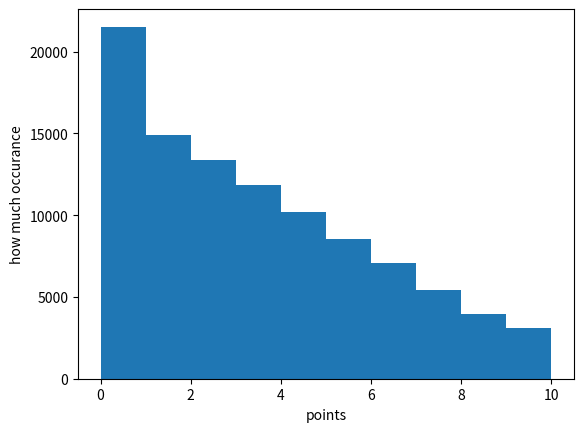

Reproduce this figure in Python.
import random
import statistics
import matplotlib.pyplot as plt

import matplotlib
from math import sqrt



class Shoot:
    def __init__(self,max_x, max_y, amount_of_shots):
        self.max_x = max_x
        self.max_y = max_y
        self.middle_cordinates = [max_x / 2, max_y / 2]
        self.amount_of_shots = amount_of_shots
        self.archer_stats = None

    def ArcherShot(self):
        shot_coordinates = [random.uniform(0, self.max_x), random.uniform(0, self.max_y)]
        return shot_coordinates

    def HowMuchPoints(self, shoot_coordinates):
        temp = 0
        for i in range(0,2):
            temp += (self.middle_cordinates[i] - shoot_coordinates[i])**2

        how_far_from_middle = sqrt(temp)

        amount_of_points = 10
        for i in range(0,10):
            if (2 + 2*i >= how_far_from_middle):
                return  [amount_of_points, how_far_from_middle]
            else:
                amount_of_points -= 1
        return [0, how_far_from_middle]

    def ShootSimulation(self, verbose = False):
        archer_stats = []
        for i in range(self.amount_of_shots):
            shoot_coordinates = self.ArcherShot()
            result = self.HowMuchPoints(shoot_coordinates)
            archer_stats.append(result[0])

            if verbose:
                print(f"{i}- amount of points:{result[0]} distance from middle: {result[1]} shoot cordinates:{shoot_coordinates}")
        self.archer_stats = archer_stats
        return archer_stats

    def CalculateMeanAndSD(self, verbose = False):
        archer_stats = self.archer_stats
        mean_stats = sum(archer_stats)/len(archer_stats)

        temp = 0
        for i in range(len(archer_stats)):
            temp += (archer_stats[i] - mean_stats)**2

        standard_deviation = sqrt(temp/ (len(archer_stats) - 1))

        if verbose:
            print(f"mean: {mean_stats} using statistics: {statistics.mean(archer_stats)}")
            print(f"standard deviation: {standard_deviation} using statistics: {statistics.stdev(archer_stats)}")
        return [standard_deviation, mean_stats]

    def IsStatisticalSignificant(self, critical_value):
        temp = self.CalculateMeanAndSD(False)

        standard_deviation = temp[0]
        mean = temp[1]
        t_value = sqrt(self.amount_of_shots)*(mean - 5) / standard_deviation
        if (abs(t_value) > critical_value):
            print("difference is statisticly significant")
        else:
            print("difference is NOT statisticly significant")


    def CreateHistogram(self):
        plt.hist(self.archer_stats)
        plt.xlabel("points")
        plt.ylabel("how much occurance")
        plt.savefig("ds.png")
#create obj
obj10 = Shoot(40,40, 10)
obj100 = Shoot(40,40, 100)
obj1000 = Shoot(40,40, 100000)


# simulate shoots for objects
obj10.ShootSimulation(True)
obj100.ShootSimulation()
obj1000.ShootSimulation()


#create histogram
obj1000.CreateHistogram()


# calculate mean and standard deviation
obj10.CalculateMeanAndSD()
obj100.CalculateMeanAndSD()
obj1000.CalculateMeanAndSD()

#check if its significant
obj10.IsStatisticalSignificant(2.28)
obj100.IsStatisticalSignificant(1.984)
obj1000.IsStatisticalSignificant(1.962)
